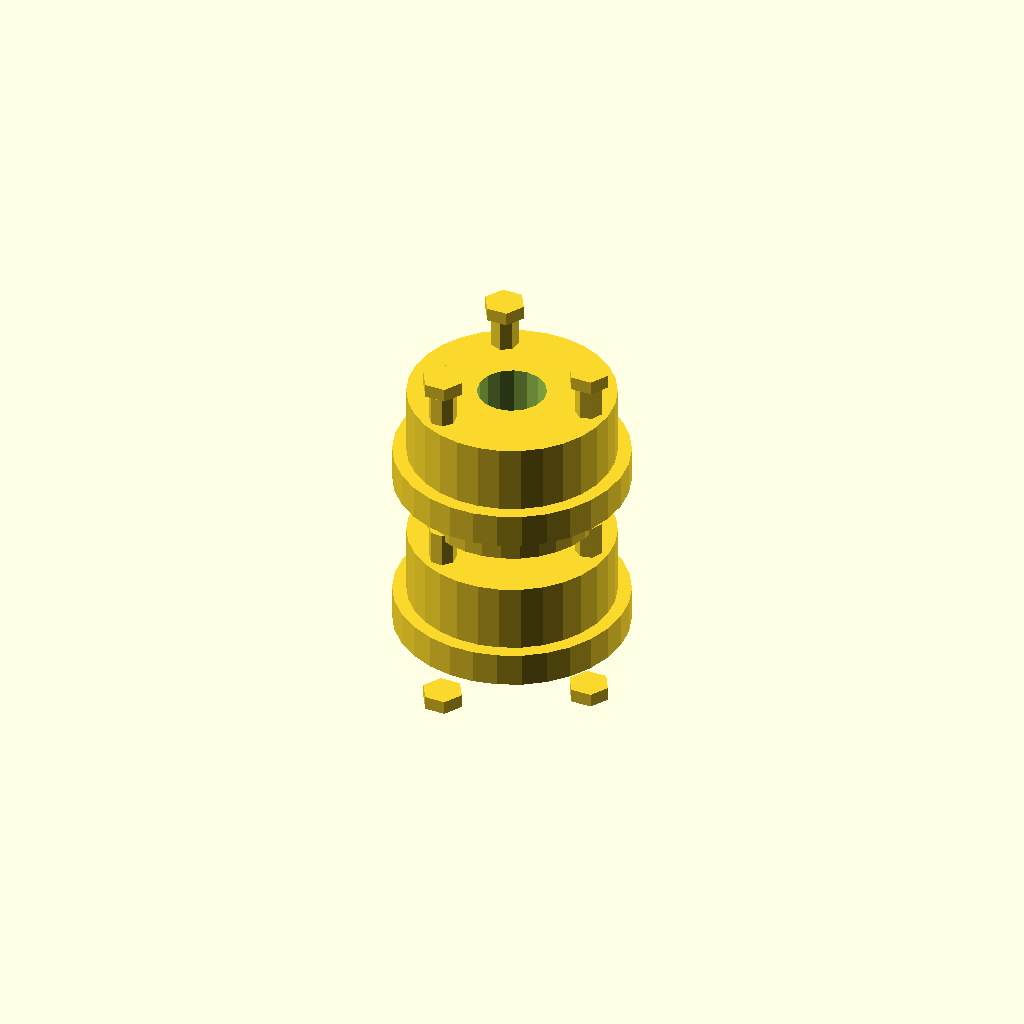
Cell 1 — every parameter at its default value.
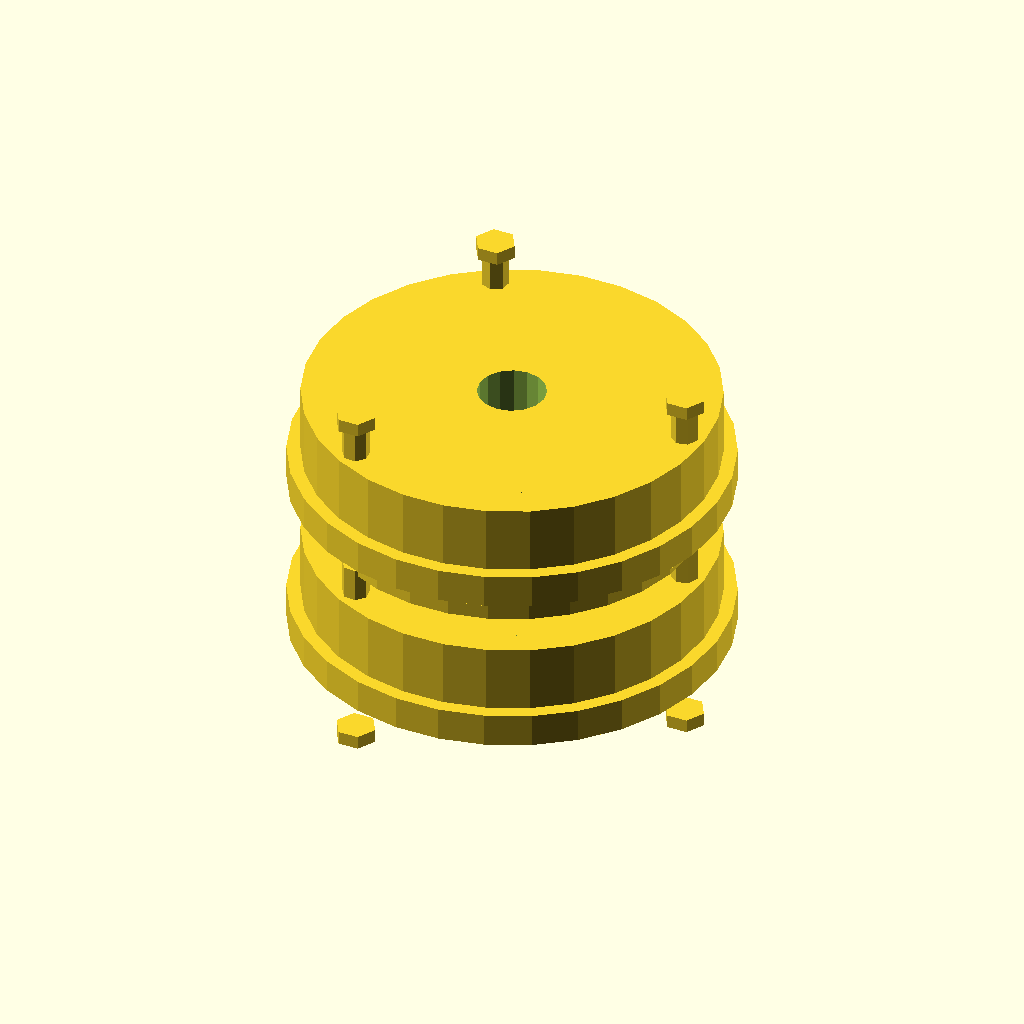
Cell 2: clamp_radius = 30 (everything else at default).
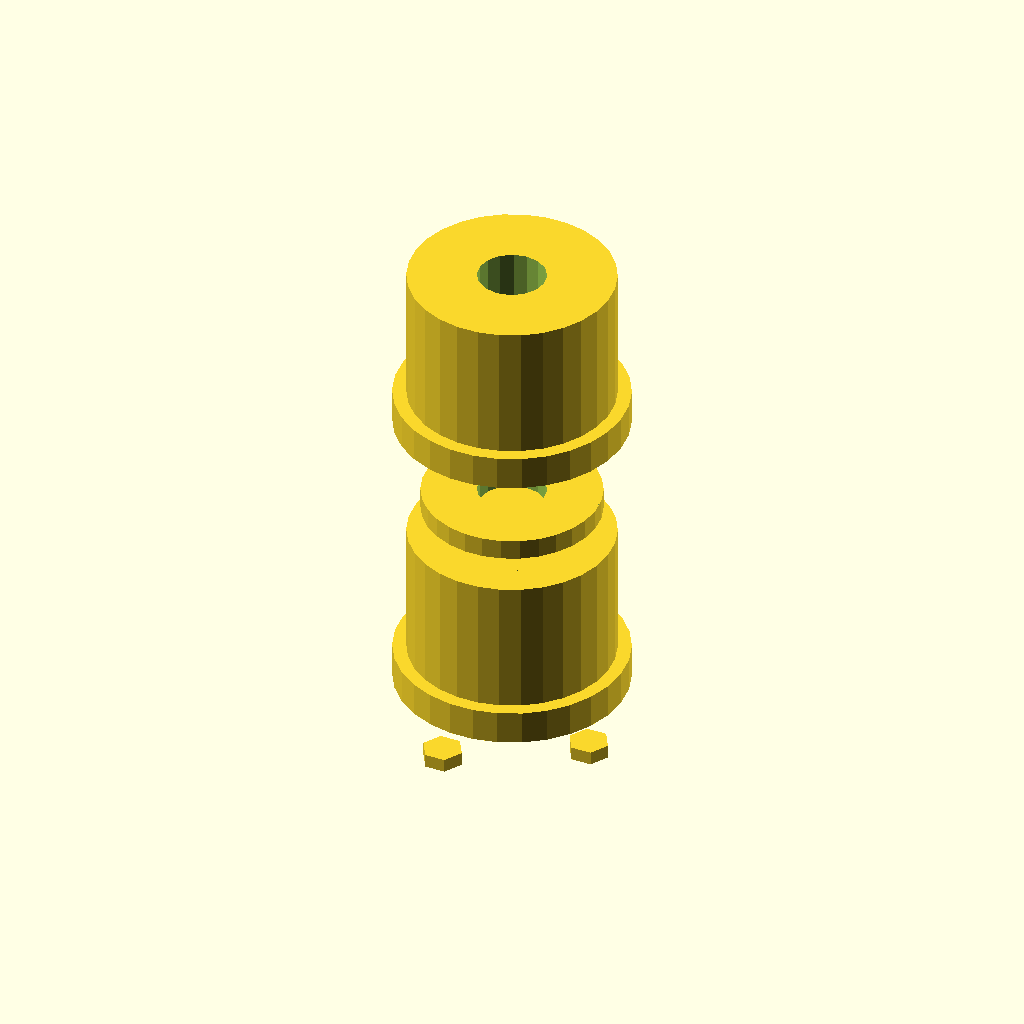
Cell 3: the same model with clamp_length = 20.
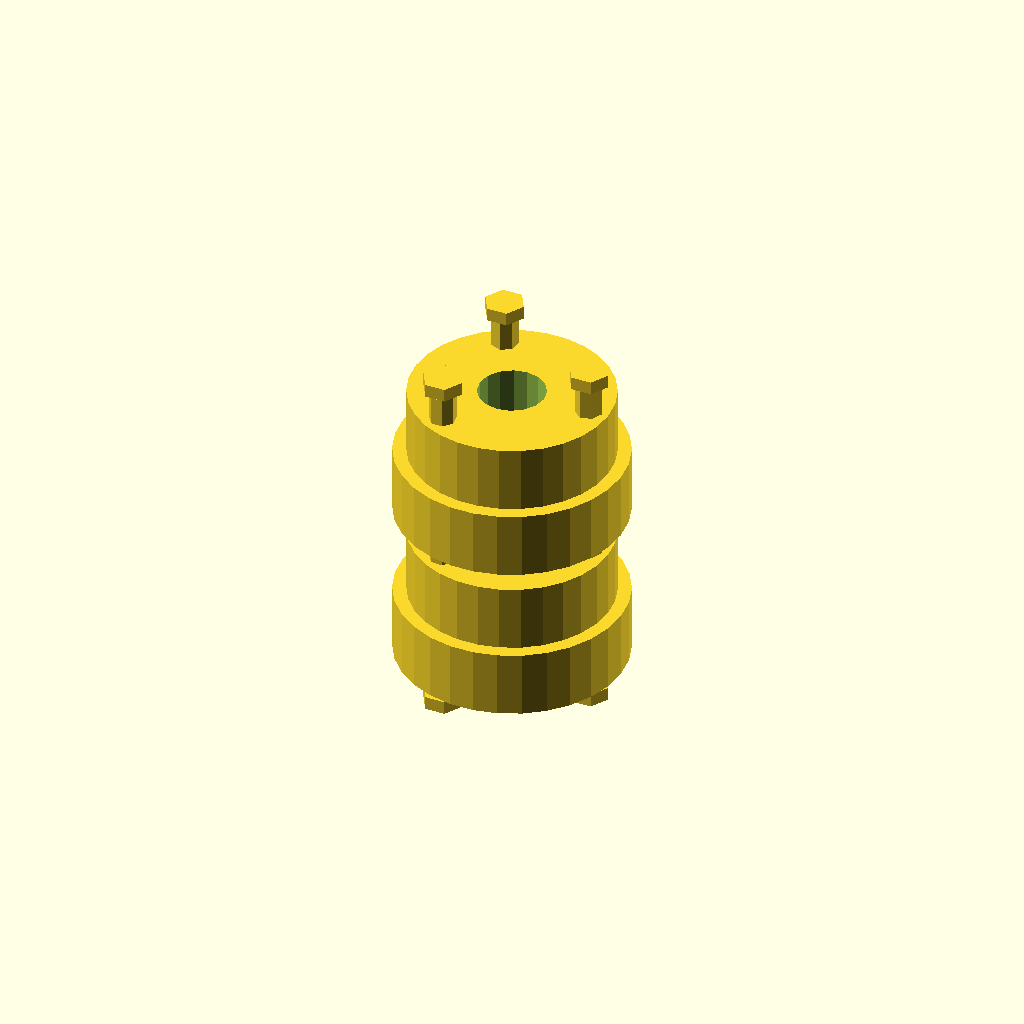
Cell 4: the same model with clamp_thickness = 10.
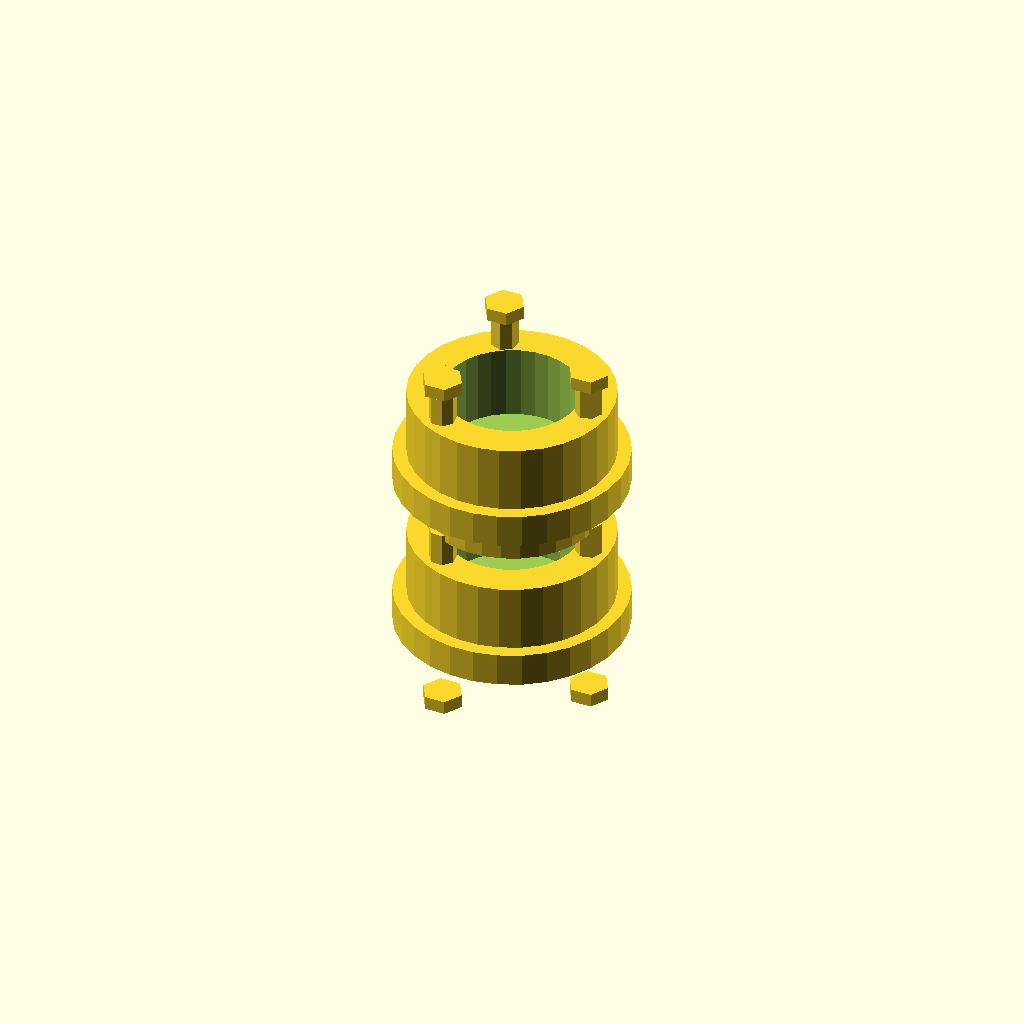
Cell 5 — shaft_hole_radius set to 10, the other parameters unchanged.
One fixed orthographic camera (rotation 55°, 0°, 25°; colour scheme Cornfield) for every cell.
The OpenSCAD source (TracePart/objfile_15/output_0/objfile_15.scad):

// Parameters
clamp_radius = 15;
clamp_length = 10;
clamp_thickness = 5;
bolt_hole_radius = 2;
shaft_hole_radius = 5;
bolt_radius = 2;
bolt_length = 15;
nut_radius = 3;
nut_thickness = 2;
flexible_element_thickness = 3;
flexible_element_gap = 2;

// Function to create a clamp half
module clamp_half() {
    difference() {
        union() {
            cylinder(h = clamp_length, r = clamp_radius);
            translate([0, 0, -clamp_thickness])
                cylinder(h = clamp_thickness, r = clamp_radius + 2);
        }
        // Shaft hole
        translate([0, 0, -1])
            cylinder(h = clamp_length + 2, r = shaft_hole_radius);
        // Bolt holes
        for (i = [0:120:360]) {
            rotate([0, 0, i])
                translate([clamp_radius - 3, 0, clamp_length / 2])
                    cylinder(h = clamp_length + 2, r = bolt_hole_radius);
        }
    }
}

// Function to create a flexible element
module flexible_element() {
    difference() {
        cylinder(h = flexible_element_thickness, r = clamp_radius - 2);
        translate([0, 0, -1])
            cylinder(h = flexible_element_thickness + 2, r = shaft_hole_radius);
    }
}

// Function to create a bolt
module bolt() {
    cylinder(h = bolt_length, r = bolt_radius);
}

// Function to create a nut
module nut() {
    cylinder(h = nut_thickness, r = nut_radius, $fn = 6);
}

// Assembly
module coupling() {
    // Top clamp halves
    translate([0, 0, clamp_length + flexible_element_gap])
        clamp_half();
    mirror([1, 0, 0])
        translate([0, 0, clamp_length + flexible_element_gap])
            clamp_half();
    
    // Bolts and nuts (top layer)
    for (i = [0:120:360]) {
        rotate([0, 0, i])
            translate([clamp_radius - 3, 0, clamp_length + flexible_element_gap])
                bolt();
        rotate([0, 0, i])
            translate([clamp_radius - 3, 0, clamp_length + flexible_element_gap + bolt_length])
                nut();
    }

    // Flexible element (top)
    translate([0, 0, flexible_element_gap])
        flexible_element();

    // Bottom clamp halves
    translate([0, 0, -clamp_length - flexible_element_gap])
        clamp_half();
    mirror([1, 0, 0])
        translate([0, 0, -clamp_length - flexible_element_gap])
            clamp_half();

    // Bolts and nuts (bottom layer)
    for (i = [0:120:360]) {
        rotate([0, 0, i])
            translate([clamp_radius - 3, 0, -clamp_length - flexible_element_gap])
                bolt();
        rotate([0, 0, i])
            translate([clamp_radius - 3, 0, -clamp_length - flexible_element_gap - bolt_length])
                nut();
    }

    // Flexible element (bottom)
    translate([0, 0, -clamp_length - 2 * flexible_element_gap])
        flexible_element();
}

// Render the coupling
coupling();
Customizer parameters (derived from the source; name, type, default, range or options):
clamp_radius: number, default 15
clamp_length: number, default 10
clamp_thickness: number, default 5
bolt_hole_radius: number, default 2
shaft_hole_radius: number, default 5
bolt_radius: number, default 2
bolt_length: number, default 15
nut_radius: number, default 3
nut_thickness: number, default 2
flexible_element_thickness: number, default 3
flexible_element_gap: number, default 2
